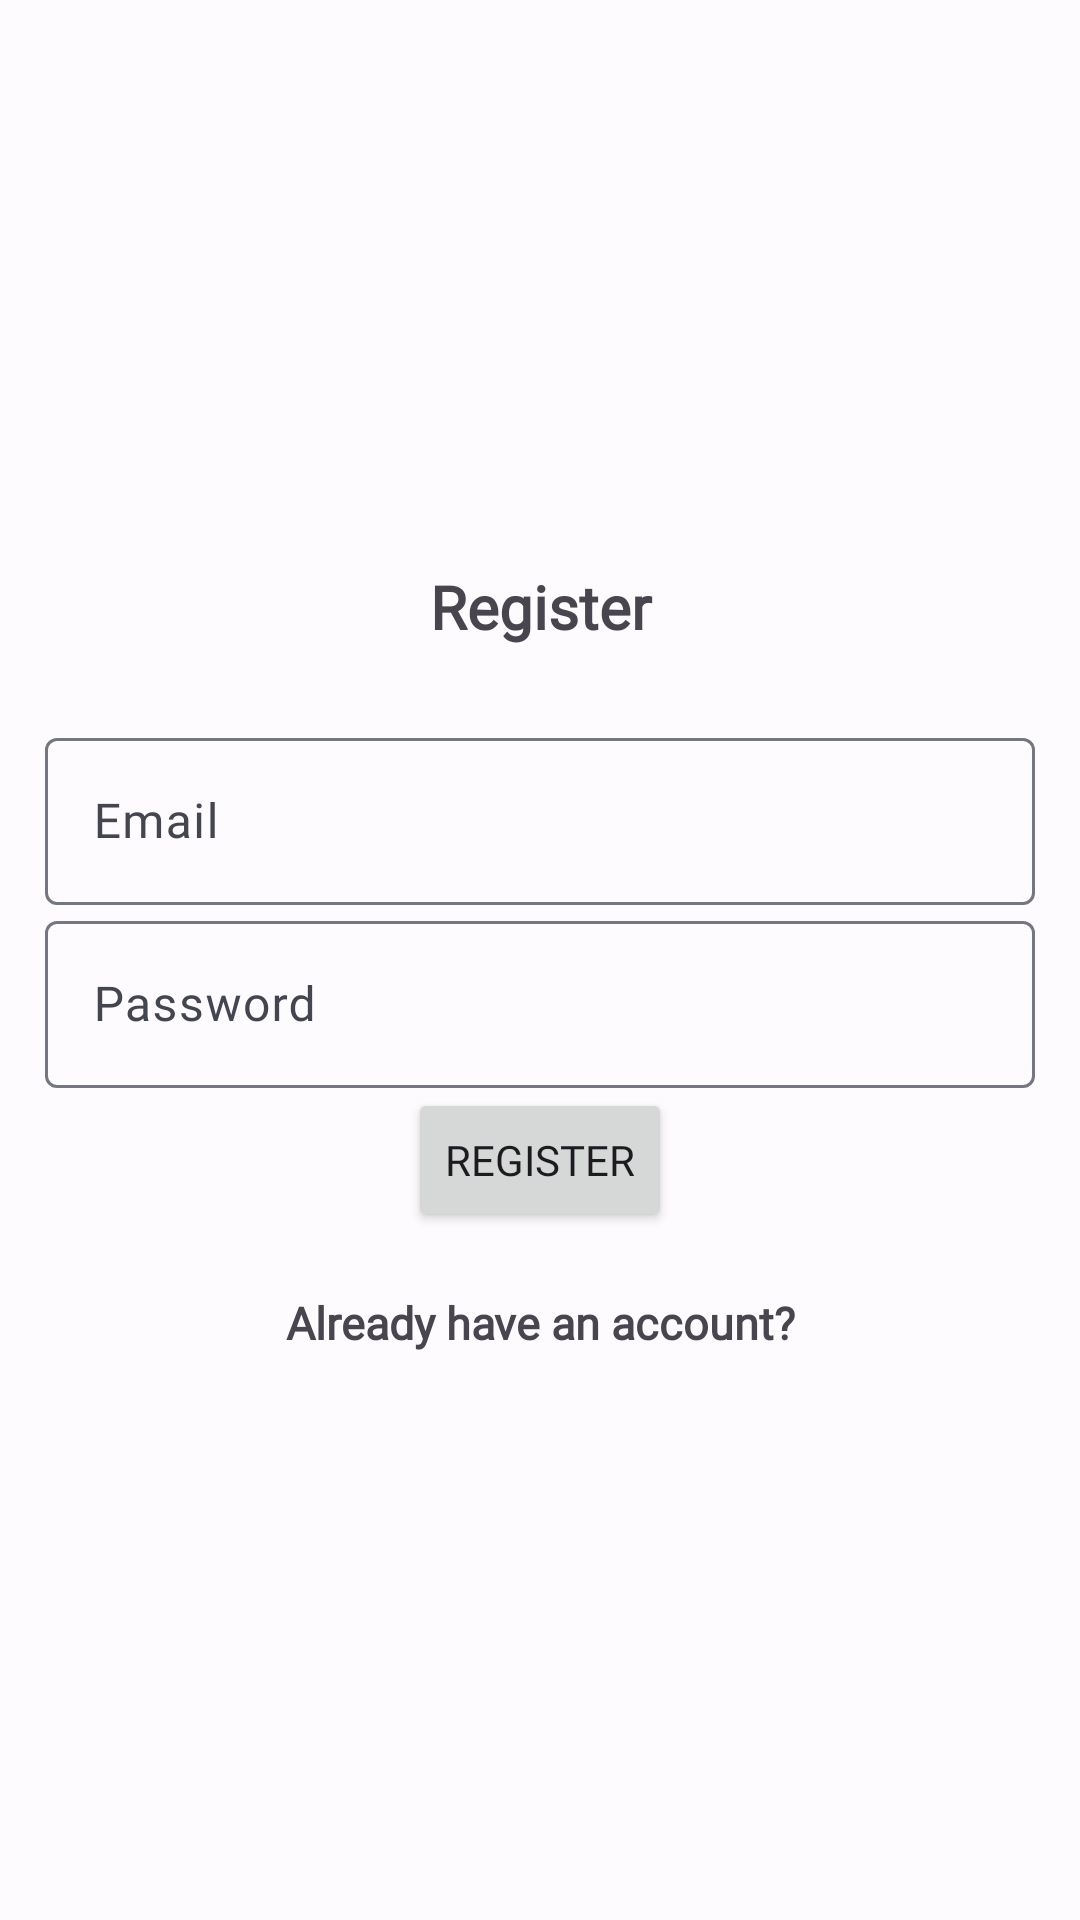

Layout XML and referenced resources for this Android screen:
<!-- AndroidManifest.xml: application theme AppTheme -->
<!-- res/layout/activity_register.xml -->
<?xml version="1.0" encoding="utf-8"?>
<LinearLayout xmlns:android="http://schemas.android.com/apk/res/android"
    xmlns:app="http://schemas.android.com/apk/res-auto"
    xmlns:tools="http://schemas.android.com/tools"
    android:id="@+id/main"
    android:layout_width="match_parent"
    android:orientation="vertical"
    android:gravity="center"
    android:layout_height="match_parent"
    android:padding="15dp"
    tools:context=".Register">

    <TextView
        android:text="@string/register"
        android:textSize="20sp"
        android:fontFamily="@font/lato"
        android:textStyle="bold"
        android:gravity="center"
        android:layout_marginBottom="25dp"
        android:layout_width="match_parent"
        android:layout_height="wrap_content"/>
    <com.google.android.material.textfield.TextInputLayout
        android:layout_width="match_parent"
        android:layout_height="wrap_content">
        <com.google.android.material.textfield.TextInputEditText
            android:id="@+id/email"
            android:hint="@string/email"
            android:fontFamily="@font/lato"
            android:layout_width="match_parent"
            android:layout_height="wrap_content"/>
    </com.google.android.material.textfield.TextInputLayout>

    <com.google.android.material.textfield.TextInputLayout
        android:layout_width="match_parent"
        android:layout_height="wrap_content">
        <com.google.android.material.textfield.TextInputEditText
            android:id="@+id/password"
            android:hint="@string/password"
            android:fontFamily="@font/lato"
            android:layout_width="match_parent"
            android:layout_height="wrap_content"/>
    </com.google.android.material.textfield.TextInputLayout>

    <ProgressBar
        android:id="@+id/progressBar"
        android:visibility="gone"
        android:layout_width="wrap_content"
        android:layout_height="wrap_content"/>

    <Button
        android:id="@+id/btn_register"
        android:layout_width="wrap_content"
        android:layout_height="wrap_content"
        android:fontFamily="@font/lato"
        app:icon="@drawable/login24px"
        android:text="@string/register" />

    <TextView
        android:id="@+id/loginNow"
        android:textStyle="bold"
        android:text="@string/already_have_an_account"
        android:textSize="15sp"
        android:fontFamily="@font/lato"
        android:gravity="center"
        android:layout_marginTop="20dp"
        android:layout_width="match_parent"
        android:layout_height="wrap_content"/>
</LinearLayout>
<!-- resources referenced by this layout -->
<resources>
  <string name="already_have_an_account">Already have an account?</string>
  <string name="email">Email</string>
  <string name="password">Password</string>
  <string name="register">Register</string>
  <color name="md_theme_light_primary">#365CA8</color>
  <color name="md_theme_light_onPrimary">#FFFFFF</color>
  <color name="md_theme_light_primaryContainer">#D9E2FF</color>
  <color name="md_theme_light_onPrimaryContainer">#001944</color>
  <color name="md_theme_light_secondary">#575E71</color>
  <color name="md_theme_light_onSecondary">#FFFFFF</color>
  <color name="md_theme_light_secondaryContainer">#DBE2F9</color>
  <color name="md_theme_light_onSecondaryContainer">#141B2C</color>
  <color name="md_theme_light_tertiary">#006972</color>
  <color name="md_theme_light_onTertiary">#FFFFFF</color>
  <color name="md_theme_light_tertiaryContainer">#8CF2FF</color>
  <color name="md_theme_light_onTertiaryContainer">#001F23</color>
  <color name="md_theme_light_error">#BA1A1A</color>
  <color name="md_theme_light_errorContainer">#FFDAD6</color>
  <color name="md_theme_light_onError">#FFFFFF</color>
  <color name="md_theme_light_onErrorContainer">#410002</color>
  <color name="md_theme_light_background">#FEFBFF</color>
  <color name="md_theme_light_onBackground">#1B1B1F</color>
  <color name="md_theme_light_surface">#FEFBFF</color>
  <color name="md_theme_light_onSurface">#1B1B1F</color>
  <color name="md_theme_light_surfaceVariant">#E1E2EC</color>
  <color name="md_theme_light_onSurfaceVariant">#44464F</color>
  <color name="md_theme_light_outline">#757780</color>
  <color name="md_theme_light_inverseOnSurface">#F2F0F4</color>
  <color name="md_theme_light_inverseSurface">#303034</color>
  <color name="md_theme_light_inversePrimary">#AFC6FF</color>
</resources>
